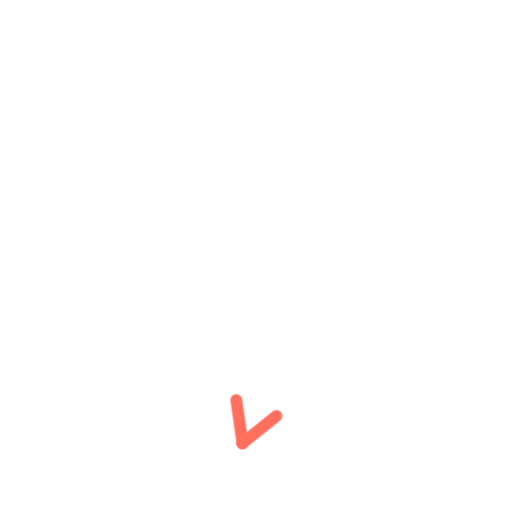
t = 0.00 s
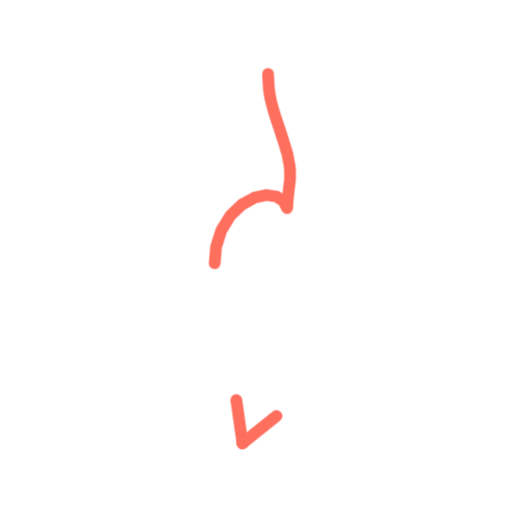
t = 0.36 s
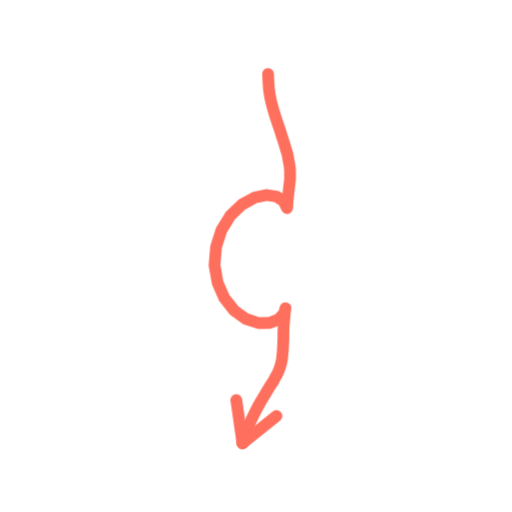
t = 0.73 s
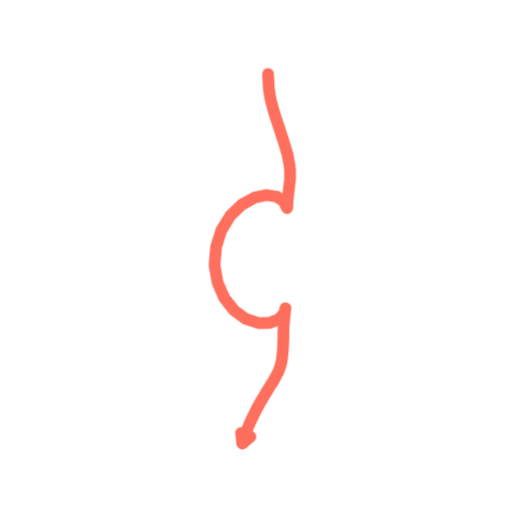
t = 1.40 s
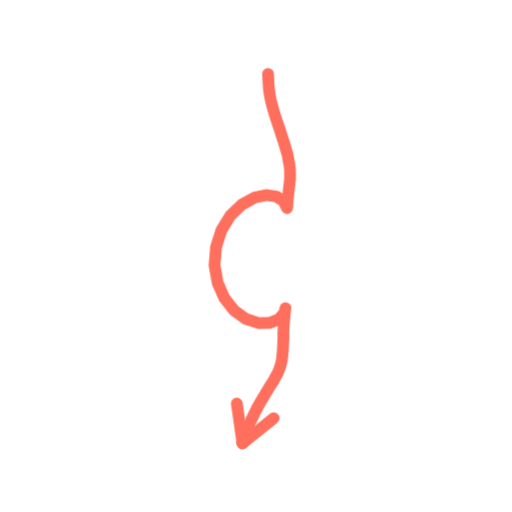
t = 1.74 s
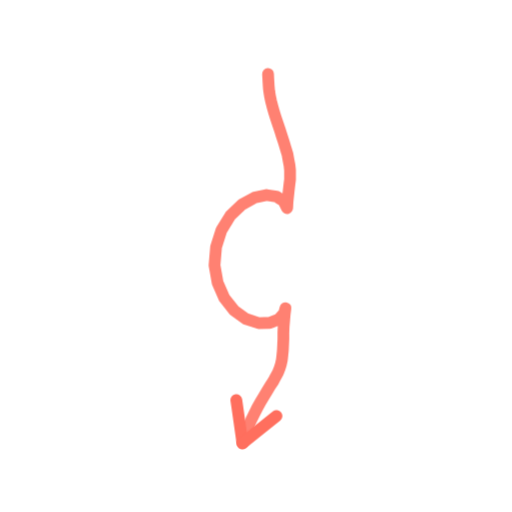
t = 2.16 s

The animated SVG that drew these frames (rendered in a browser with its animation timeline set to each time). Animation: 2 CSS @keyframes rules; one cycle of 2.60 s, repeats indefinitely.

<svg xmlns="http://www.w3.org/2000/svg" viewBox="0 0 200 200" width="200" height="200"><style>.s{stroke-dasharray:var(--L);animation:d 2.6s ease-in-out infinite;animation-delay:var(--d)}@keyframes d{0%{stroke-dashoffset:var(--L);opacity:1}28%,80%{stroke-dashoffset:0;opacity:1}92%{stroke-dashoffset:0;opacity:0}100%{stroke-dashoffset:var(--L);opacity:0}}.m{animation:mm .9s linear infinite}@keyframes mm{to{stroke-dashoffset:-23}}@media(prefers-reduced-motion:reduce){.s,.m{animation:none}}</style><path d="M104.7 28.9L104.8 30.8L104.9 32.5L105.0 34.2L105.2 35.9L105.5 37.7L105.9 39.6L106.4 41.5L107.0 43.7L107.7 45.9L108.5 48.3L109.3 50.7L110.1 53.2L110.9 55.6L111.6 58.0L112.3 60.3L112.7 62.5L113.1 64.6L113.3 66.5L113.3 68.3L113.3 70.1L113.1 71.7L112.9 73.4L112.7 75.2L112.5 77.0L112.3 79.0L112.2 81.1L112.1 81.3L110.8 78.6L108.0 76.8L104.1 76.2L99.4 77.2L94.5 79.9L90.0 84.2L86.5 89.9L84.4 96.5L83.8 103.6L85.0 110.4L87.6 116.4L91.5 121.3L96.1 124.6L101.0 126.2L105.4 126.1L108.9 124.7L111.0 122.3L111.5 120.4L111.2 122.8L111.0 125.2L110.8 127.6L110.7 130.0L110.7 132.4L110.6 134.6L110.5 136.8L110.3 138.8L110.1 140.6L109.7 142.4L109.2 144.0L108.5 145.7L107.6 147.3L106.7 149.0L105.5 150.8L104.3 152.8L103.1 154.8L101.8 157.0L100.5 159.3L99.3 161.7L98.1 164.1L97.1 166.4L96.2 168.7L95.4 171.0L94.7 173.1" fill="none" stroke="#FF6F5E" stroke-width="4.6" stroke-linecap="round" stroke-linejoin="round" class="s" style="--L:201;--d:0.00s"/><path d="M94.7 173.1L92.3 156.2" fill="none" stroke="#FF6F5E" stroke-width="4.6" stroke-linecap="round" stroke-linejoin="round" class="s" style="--L:17;--d:1.16s"/><path d="M94.7 173.1L108.0 162.5" fill="none" stroke="#FF6F5E" stroke-width="4.6" stroke-linecap="round" stroke-linejoin="round" class="s" style="--L:17;--d:1.16s"/></svg>
